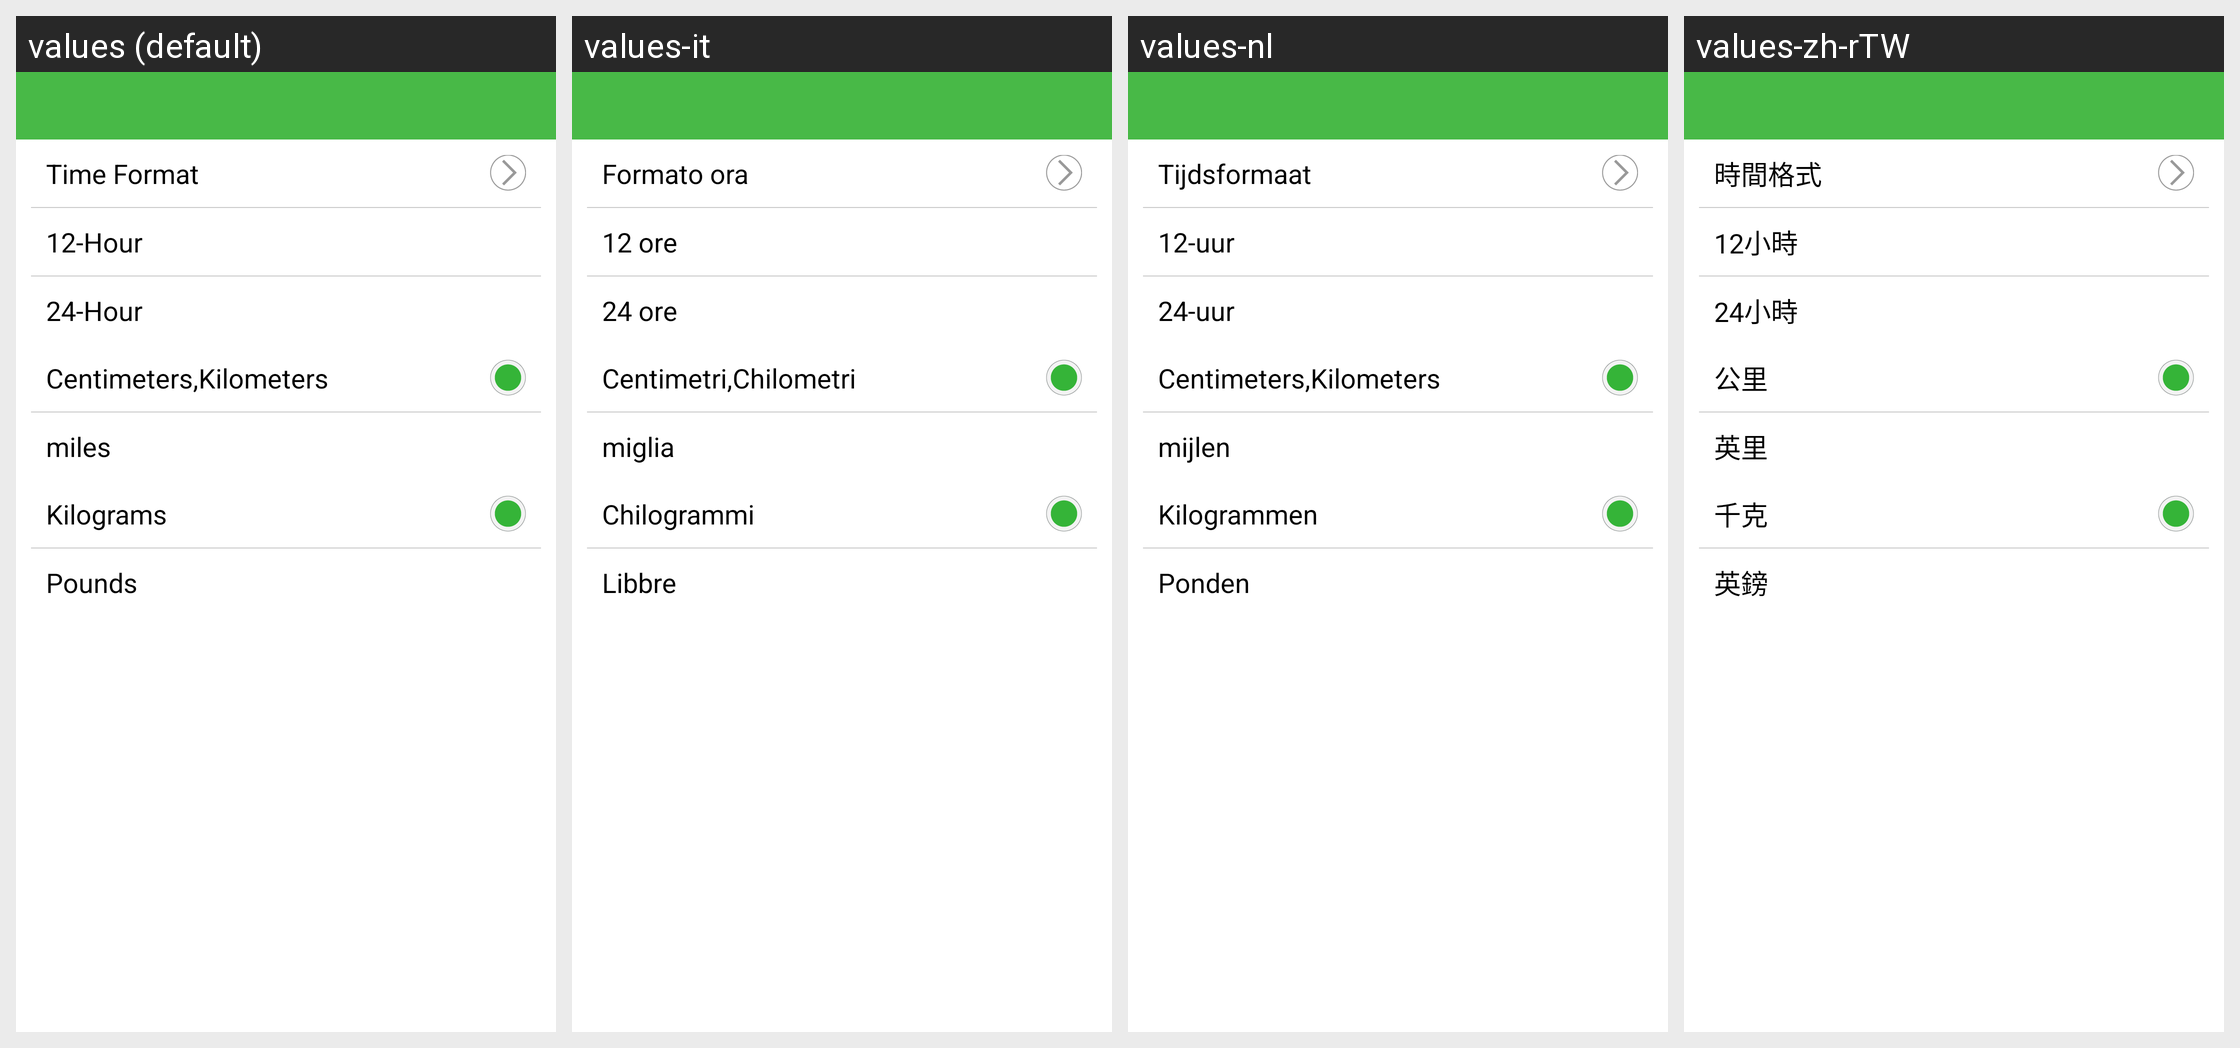

The Android screen above is rendered under several locales of the same app. Produce the string resources it draws, with the default and per-locale values.
Android screen res/layout/time_view.xml rendered under 4 locales, left to right: values (default), values-it, values-nl, values-zh-rTW. Device: Nexus 5 (rendered at 1080×1920; each locale shown at half size, 540×960, under a caption strip naming it); theme android:Theme.Light.NoTitleBar.
Other locales in the repository, not shown: values-de, values-es, values-fr, values-ja, values-pl, values-pt, values-ru, values-zh-rCN.
Strings drawn on this screen, with the default value and each locale's value (text and hints the layout hard-codes, and strings that could not be matched under every locale, appear in the picture but are not listed):

timeformat
  values: Time Format
  values-it: Formato ora
  values-nl: Tijdsformaat
  values-zh-rTW: 時間格式

hour12
  values: 12-Hour
  values-it: 12 ore
  values-nl: 12-uur
  values-zh-rTW: 12小時

hour24
  values: 24-Hour
  values-it: 24 ore
  values-nl: 24-uur
  values-zh-rTW: 24小時

cent_kilometers
  values: Centimeters,Kilometers
  values-it: Centimetri,Chilometri
  values-nl: Centimeters,Kilometers
  values-zh-rTW: 公里

feetmiles
  values: miles
  values-it: miglia
  values-nl: mijlen
  values-zh-rTW: 英里

kilograms
  values: Kilograms
  values-it: Chilogrammi
  values-nl: Kilogrammen
  values-zh-rTW: 千克

pounds
  values: Pounds
  values-it: Libbre
  values-nl: Ponden
  values-zh-rTW: 英鎊
